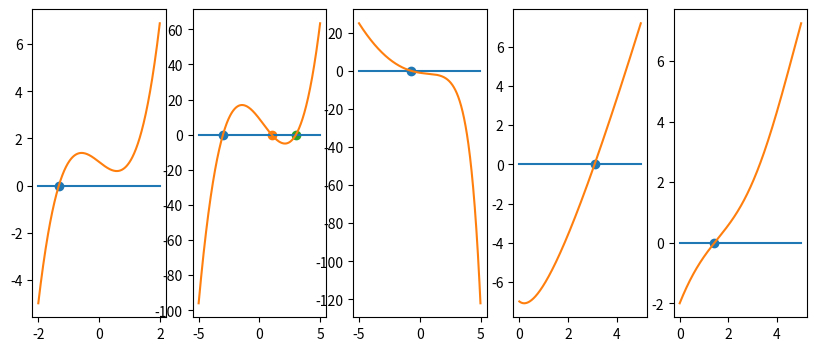

Reproduce this figure in Python.
import matplotlib.pyplot as plt
import numpy as np
import math

X3, axs = plt.subplots(1, 5, figsize=(10, 4))  # 1 ряд, 3 столбца

Xdata = np.arange(-2, 2, 0.01)

#ось X
axs[0].plot(Xdata, np.array([0]*400))


# решебник
def solve(a, b, f, eps):
    while b - a >= 2*eps:
        x = (b + a) / 2
        if f(a)*f(x) <= 0:
           b = x
        else:
            a = x
    print(x)
    return x

# функция (x**3)-x+1
def funcx3(x):
    a = (x**3)-x+1
    return a

# решение
YdataX3 = funcx3(Xdata) # (x**3)-x+1
axs[0].plot(Xdata, YdataX3)
AnsX3 = solve(-5, 5, funcx3, 0.001)
axs[0].scatter([AnsX3], [funcx3(AnsX3)])

def funcx3_full(x):
    a = (x**3)-(x**2)-9*x+9
    return a

Xdata = np.arange(-5, 5, 0.01)
axs[1].plot(Xdata, np.array([0]*1000))
YdataX3_full = funcx3_full(Xdata)
axs[1].plot(Xdata, YdataX3_full)
AnsX3_full1 = solve(-5, 5, funcx3_full, 0.001)
AnsX3_full2 = solve(0, 2, funcx3_full, 0.001)
AnsX3_full3 = solve(2, 4, funcx3_full, 0.001)
axs[1].scatter([AnsX3_full1], [funcx3_full(AnsX3_full1)])
axs[1].scatter([AnsX3_full2], [funcx3_full(AnsX3_full2)])
axs[1].scatter([AnsX3_full3], [funcx3_full(AnsX3_full3)])

def exp(x):
    a = (x**2)-math.e**x
    return a

Xdata = np.arange(-5, 5, 0.01)
axs[2].plot(Xdata, np.array([0]*1000))
YdataExp = exp(Xdata)
axs[2].plot(Xdata, YdataExp)
AnsExp = solve(-1, 1, exp, 0.001)
axs[2].scatter([AnsExp], [exp(AnsExp)])


# функция не работает сделал через цикл
def ln(x):
    a = 5*x - 6*math.log1p(x) - 7
    return a

YdataLn = []
Xdata = np.arange(0, 5, 0.01)
for i in Xdata:
    YdataLn.append(ln(i))
YdataLn = np.array(YdataLn)
axs[3].plot(Xdata, np.array([0]*500))
axs[3].plot(Xdata, YdataLn)
AnsLn = solve(0, 5, ln, 0.001)
axs[3].scatter([AnsLn], [ln(AnsLn)])

def cos(x):
    a = math.cos(x) + 2*x - 3
    return a

Xdata = np.arange(0, 5, 0.01)

YdataCos = []
for i in Xdata:
    YdataCos.append(cos(i))
YdataCos = np.array(YdataCos)
axs[4].plot(Xdata, np.array([0]*500))
axs[4].plot(Xdata, YdataCos)

AnsCos = solve(1, 2, cos, 0.001)
axs[4].scatter([AnsCos], [cos(AnsCos)])

plt.show()

